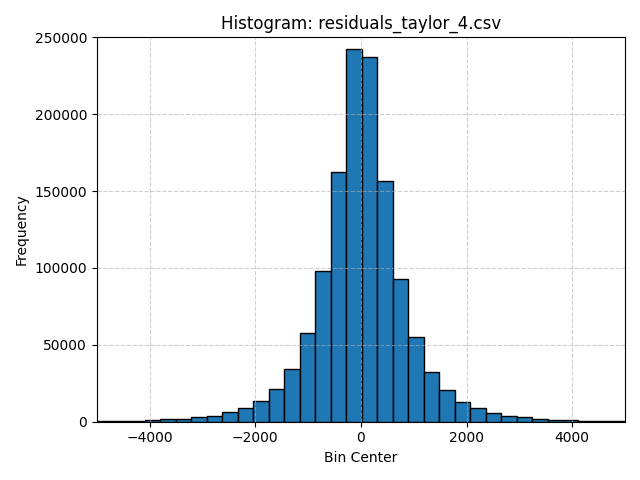

Data behind this chart, as committed beside it:
Bin Center, Frequency
-9224, 1
-8931, 1
-8638, 3
-8345, 3
-8051, 4
-7758, 3
-7465, 6
-7172, 10
-6878, 16
-6585, 32
-6292, 49
-5998, 74
-5705, 101
-5412, 150
-5119, 235
-4825, 325
-4532, 470
-4239, 709
-3946, 976
-3652, 1520
-3359, 1978
-3066, 3050
-2773, 4029
-2479, 6079
-2186, 8841
-1893, 13578
-1599, 21281
-1306, 34404
-1013, 57664
-719.7, 98000
-426.4, 162666
-133.1, 242292
160.1, 237122
453.4, 156733
746.7, 93088
1040, 54973
1333, 32652
1626, 20453
1920, 12895
2213, 8677
2506, 5746
2800, 3981
3093, 2887
3386, 1937
3679, 1422
3973, 942
4266, 669
4559, 491
4852, 311
5146, 203
5439, 135
5732, 112
6025, 67
6319, 49
6612, 31
6905, 23
7199, 14
7492, 10
7785, 9
8078, 3
... 4 more rows
